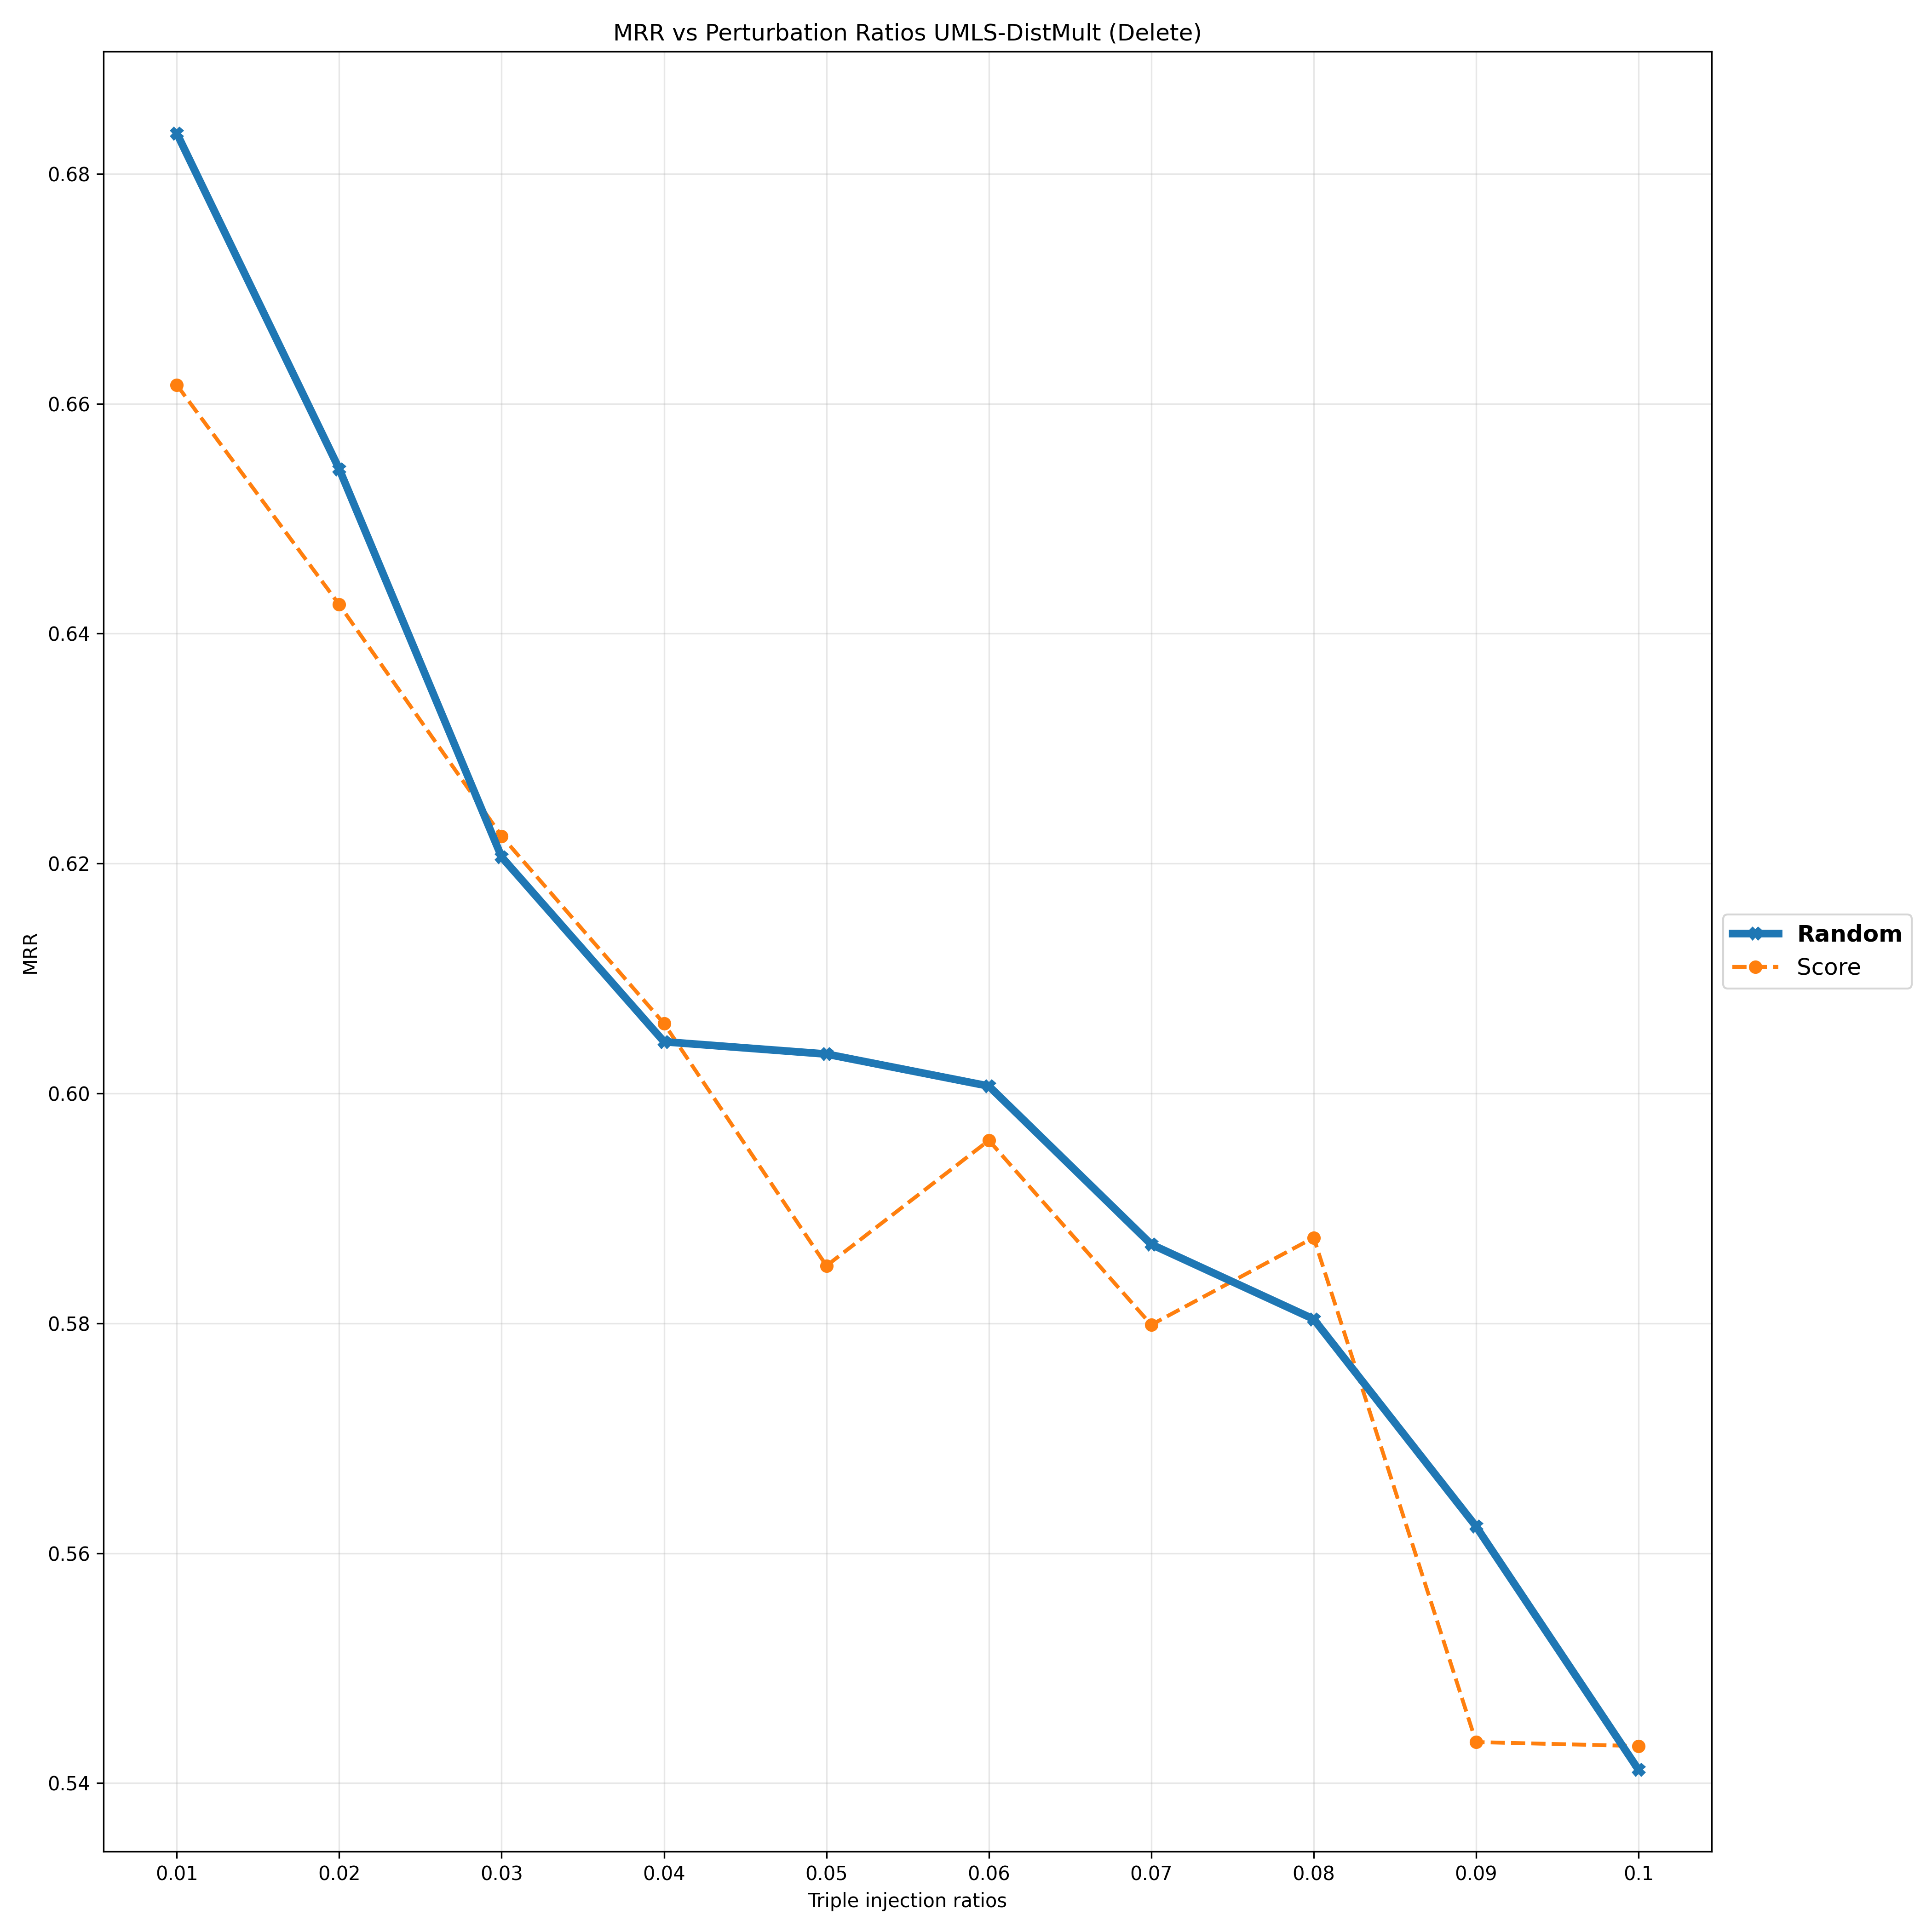

Values plotted in this chart, from the file beside it:
Deletion Ratios, 0.01, 0.02, 0.03, 0.04, 0.05, 0.06, 0.07, 0.08, 0.09, 0.1
Random, 0.6835, 0.6543, 0.6206, 0.6045, 0.6034, 0.6006, 0.5869, 0.5804, 0.5623, 0.5412
Score, 0.6616, 0.6425, 0.6224, 0.6061, 0.585, 0.5959, 0.5799, 0.5875, 0.5436, 0.5432
